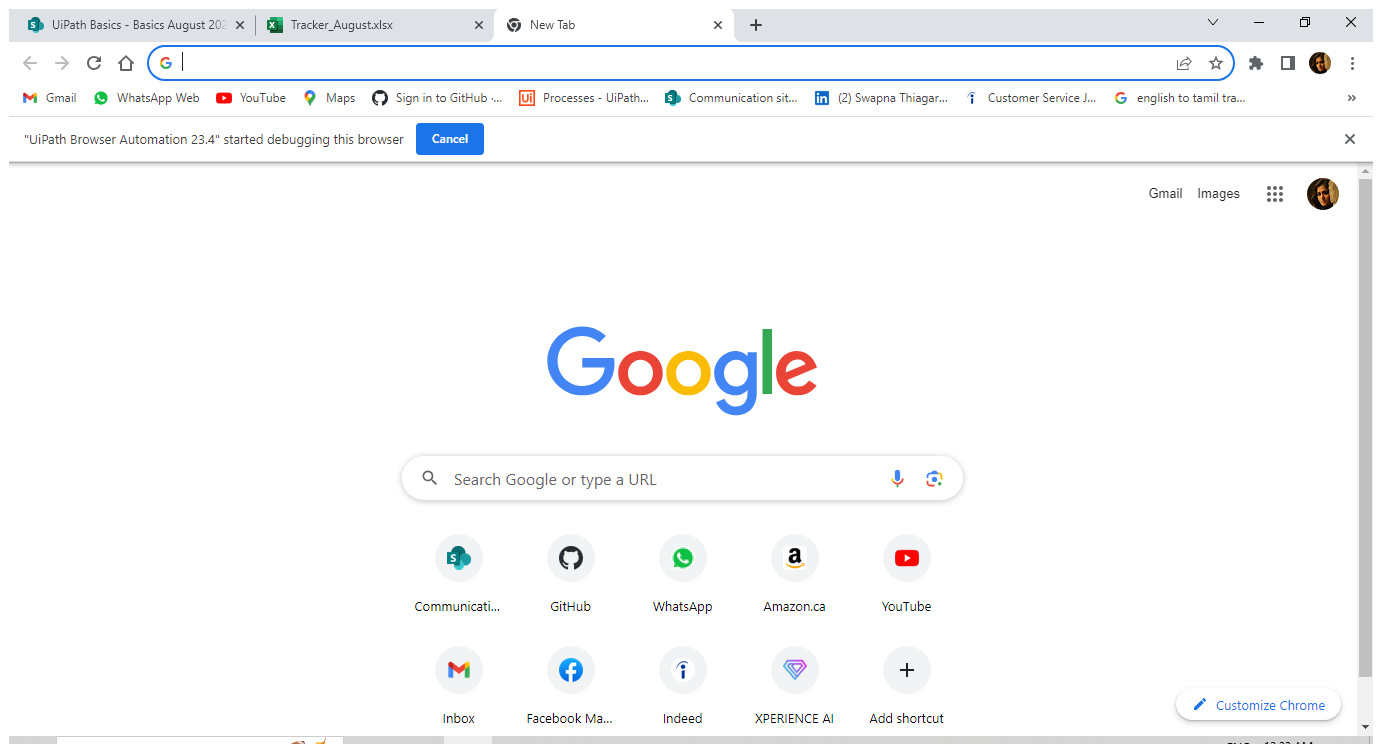
Workflow: Main

Step 1: Use browser for temperature in window 'New Tab' (chrome.exe)

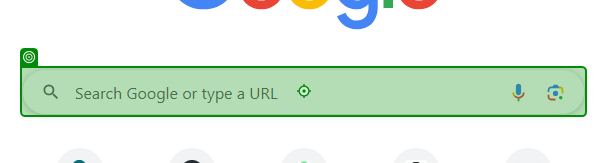
Step 2: type "["Temperature in "+CurrentRow.Item("Location").ToString + "[k(Enter)]"]"

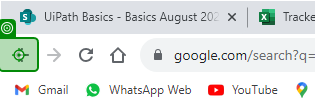
Step 3: click